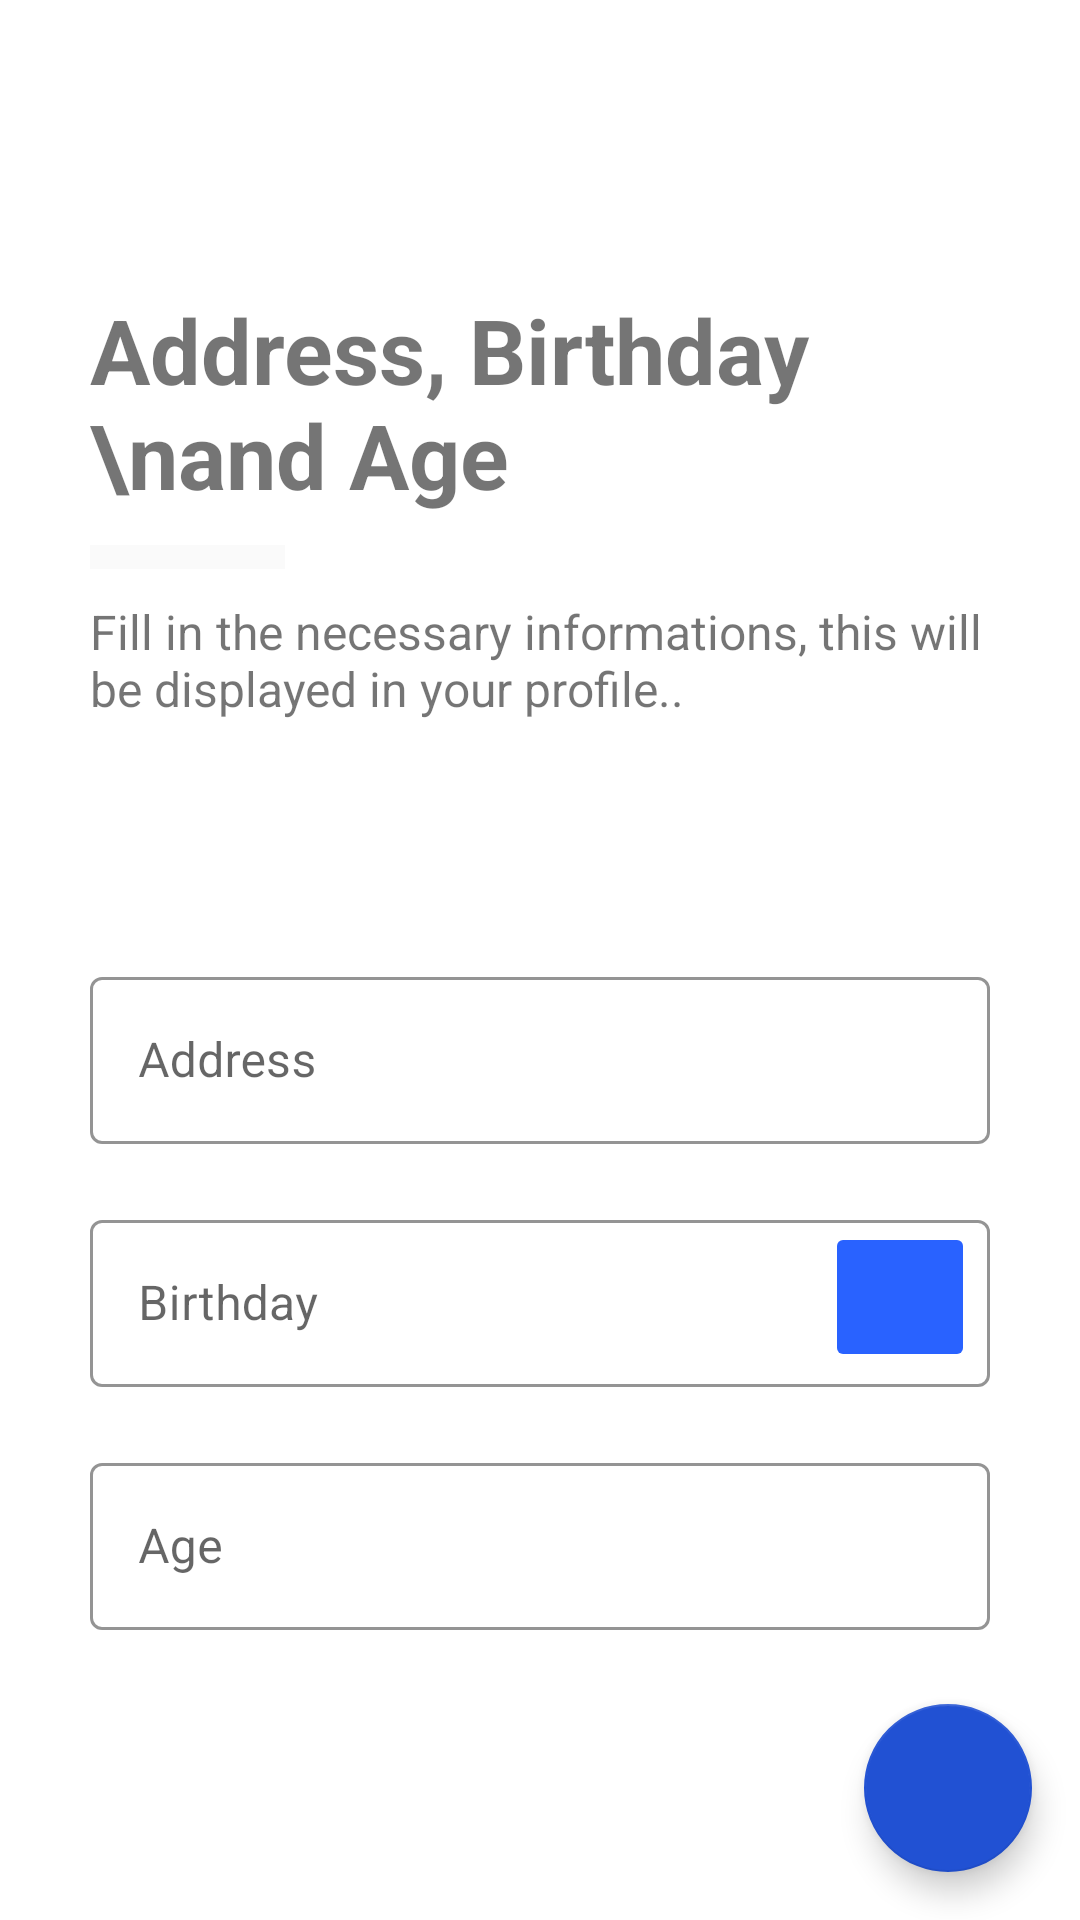

Layout XML and referenced resources for this Android screen:
<!-- AndroidManifest.xml: application theme HomeLight -->
<!-- res/layout/reg_fragment_add_bday_age.xml -->
<?xml version="1.0" encoding="utf-8"?>
<RelativeLayout xmlns:android="http://schemas.android.com/apk/res/android"
    android:layout_width="match_parent"
    android:layout_height="match_parent"
    xmlns:app="http://schemas.android.com/apk/res-auto">

    <RelativeLayout
        android:layout_centerVertical="true"
        android:layout_width="match_parent"
        android:layout_height="wrap_content"
        android:padding="30dp">

        <TextView
            android:id="@+id/headline"
            android:layout_width="wrap_content"
            android:layout_height="wrap_content"
            android:text="Address, Birthday \nand Age"
            android:textSize="30sp"
            android:textStyle="bold" />

        <ImageView
            android:layout_width="65dp"
            android:layout_height="8dp"
            android:id="@+id/line"
            android:background="@color/textColorPrimary"
            android:layout_below="@+id/headline"
            android:layout_marginTop="10dp"
            android:layout_marginBottom="10dp"/>

        <TextView
            android:id="@+id/subhead"
            android:layout_width="wrap_content"
            android:layout_height="wrap_content"
            android:layout_below="@+id/line"
            android:text="Fill in the necessary informations, this will be displayed in your profile.."
            android:textSize="16sp" />

        <com.google.android.material.textfield.TextInputLayout
            android:id="@+id/address"
            style="@style/Widget.MaterialComponents.TextInputLayout.OutlinedBox"
            android:layout_width="match_parent"
            android:layout_height="wrap_content"
            android:layout_below="@+id/subhead"
            android:layout_marginTop="80dp"
            android:hint="Address"
            app:boxStrokeColor="@android:color/white">

            <com.google.android.material.textfield.TextInputEditText
                android:layout_width="match_parent"
                android:layout_height="wrap_content"
                android:inputType="textPersonName"
                android:textColor="@android:color/white" />

        </com.google.android.material.textfield.TextInputLayout>

        <RelativeLayout
            android:layout_below="@+id/rel_bday"
            android:id="@+id/rel_age"
            android:layout_marginTop="20dp"
            android:layout_width="match_parent"
            android:layout_height="wrap_content">
            <com.google.android.material.textfield.TextInputLayout
                android:id="@+id/age"
                style="@style/Widget.MaterialComponents.TextInputLayout.OutlinedBox"
                android:layout_width="match_parent"
                android:layout_height="wrap_content"
                android:hint="Age"
                android:clickable="false"
                app:boxStrokeColor="@android:color/white">

                <com.google.android.material.textfield.TextInputEditText
                    android:layout_width="match_parent"
                    android:layout_height="wrap_content"
                    android:clickable="false"
                    android:enabled="false"
                    android:inputType="number"
                    android:textColor="@android:color/white" />

            </com.google.android.material.textfield.TextInputLayout>
        </RelativeLayout>

        <RelativeLayout
            android:layout_below="@+id/address"
            android:id="@+id/rel_bday"
            android:layout_marginTop="20dp"
            android:layout_width="match_parent"
            android:layout_height="wrap_content">
            <com.google.android.material.textfield.TextInputLayout
                android:id="@+id/bday"
                style="@style/Widget.MaterialComponents.TextInputLayout.OutlinedBox"
                android:layout_width="match_parent"
                android:layout_height="wrap_content"
                android:clickable="false"
                android:hint="Birthday"
                app:boxStrokeColor="@android:color/white">

                <com.google.android.material.textfield.TextInputEditText
                    android:id="@+id/input_text_bday"
                    android:layout_width="match_parent"
                    android:layout_height="wrap_content"
                    android:clickable="false"
                    android:enabled="false"
                    android:textColor="@android:color/white" />

            </com.google.android.material.textfield.TextInputLayout>

            <ImageButton
                android:id="@+id/datePicker"
                android:layout_width="50dp"
                android:layout_height="50dp"
                android:layout_alignParentTop="true"
                android:layout_alignParentEnd="true"
                android:layout_marginTop="6dp"
                android:layout_marginEnd="5dp"
                android:backgroundTint="@color/colorPrimary"
                android:src="@drawable/ic_baseline_event_24px"
                android:tint="@color/colorAccent" />
        </RelativeLayout>

    </RelativeLayout>

    <me.zhanghai.android.materialprogressbar.MaterialProgressBar
        android:id="@+id/progress_bar_loading"
        android:layout_width="90dp"
        android:layout_height="90dp"
        android:layout_alignParentEnd="true"
        android:layout_alignParentBottom="true"
        android:layout_marginEnd="-1dp"
        android:layout_marginBottom="-1dp"
        android:visibility="invisible" />

    <com.google.android.material.floatingactionbutton.FloatingActionButton
        android:id="@+id/fab"
        style="@style/Widget.Design.FloatingActionButton"
        android:layout_width="wrap_content"
        android:layout_height="wrap_content"
        android:layout_alignParentBottom="true"
        android:layout_alignParentEnd="true"
        android:layout_margin="16dp"
        android:tint="@color/colorPrimaryDark"
        app:srcCompat="@drawable/ic_outline_keyboard_arrow_right_24px" />

</RelativeLayout>
<!-- resources referenced by this layout -->
<resources>
  <color name="colorAccent">#fafafa</color>
  <color name="colorPrimary">#2962ff</color>
  <color name="colorPrimaryDark">#2151d3</color>
  <color name="textColorPrimary">#fafafa</color>
  <style name="HomeLight" parent="Theme.MaterialComponents.Light.DarkActionBar">
          
          <item name="colorPrimary">@color/colorPrimary</item>
          <item name="colorPrimaryDark">@color/colorPrimaryDark</item>
          <item name="colorAccent">@color/colorPrimaryDark</item>
          <item name="android:windowBackground">@color/real_white</item>
          <item name="android:navigationBarColor">@color/nav_light_bg</item>
          <item name="android:statusBarColor">@color/colorPrimaryDark</item>
          <item name="windowNoTitle">true</item>
      </style>
  <color name="real_white">#ffffff</color>
  <color name="nav_light_bg">#EEEEEE</color>
</resources>
